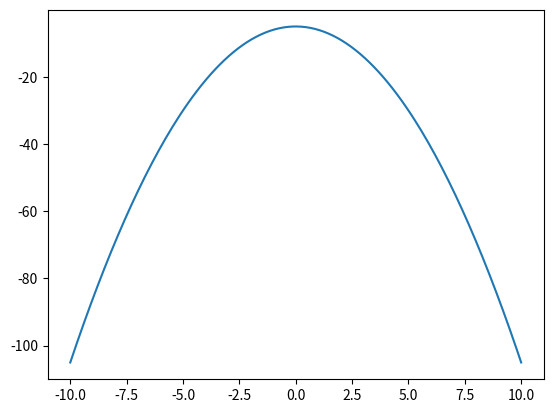

Python code for this plot:
import numpy as np
import matplotlib.pyplot as plt

x = np.linspace(-10, 10, 200)  # Generer array x med punkter

y = -(x**2) - 5  # Regn ut y basert på formelen

plt.plot(x, y)  # Tegn grafen
plt.show()  # Vis grafen
